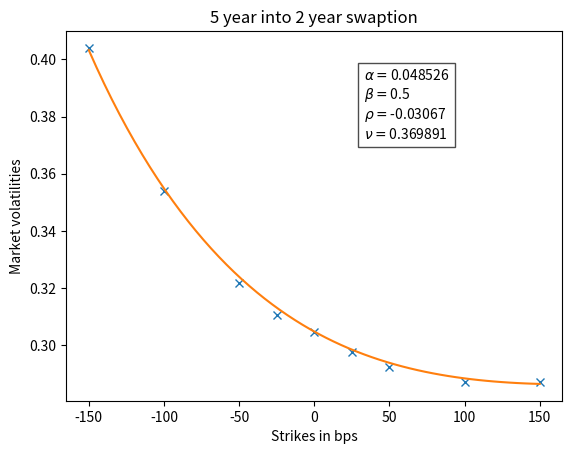

The matplotlib source for this figure:
# -*- coding: utf-8 -*-
"""
[redacted]
email: [email redacted]
"""
import numpy as np
import matplotlib.pyplot as plt
from scipy.optimize import curve_fit

def main(): 
    #A good fit can be obtained for any 0<=beta<=1. Often beta=0,1/2 or beta=1
    #is choosen, depending on the market.
    beta = 0.5
    #The current forward price
    f =  0.028436364   
    #The time to the expiry of the option
    t_exp = 5
    #The tenor of the option
    tenor = 2
    #A list of market volatilities at strikes corropsponding to strikes_in_bps below. 
    sigmas = np.array([0.4040, 0.3541, 0.3218, 0.3107, 0.3048, 0.2975, 0.2923, 0.2873, 0.2870])
    #The 'At the money volatility', corrosponding to a strike equal to the current forward price.
    atm_sigma = 0.3048
    #A list of strikes in bps (=0.0001) corrosponding to volatilites in sigmas
    strikes_in_bps = np.array([-150,-100,-50,-25,0,25,50,100,150])
    #An inital guess of the parameters alpha, nu and rho.
    guess = [0.01, 10,-0.5]
    
    #calculating the actual strikes from f and strikes_in_bps
    strikes = f + strikes_in_bps*0.0001
    #Calling the SABR_calibration function defined below to return the parameters.
    alpha, nu, rho = SABR_calibration(f, t_exp, atm_sigma, beta, strikes, sigmas, guess)
    
    #This nextsection of code simply draws a plot.
    Ks_in_bps = np.linspace(-150,150,60)
    Ks = f + Ks_in_bps*0.0001
    vols_from_Ks = SABR_market_vol(Ks,f,t_exp,alpha,beta,nu,rho)
    textbox = "\n".join((r"$\alpha=$"+f"{round(alpha,6)}",r"$\beta=$"+f"{beta}",
                        r"$\rho=$"+f"{round(rho,6)}", r"$\nu=$"+f"{round(nu,6)}"))
    fig, ax = plt.subplots()
    plt.plot(strikes_in_bps, sigmas, 'x')
    plt.plot(Ks_in_bps,vols_from_Ks)
    plt.xlabel("Strikes in bps")
    plt.ylabel("Market volatilities")
    plt.title(f"{t_exp} year into {tenor} year swaption")
    plt.text(0.6, 0.9, textbox, transform=ax.transAxes, fontsize=10,
        verticalalignment='top',bbox=dict(facecolor='white', alpha=0.7))
    
    #Saving the plot if desired.
    #plt.savefig(f"{t_exp} year into {tenor} year swaption"+".png")        

def SABR_market_vol(K,f,t_exp,alpha,beta,nu,rho):
    '''Given a list of strike prices and SABR parameters, returns what the SABR
    model predicts the market volatility to be. Calculated from equations (2.17) 
    and (2.18) in Hagan, Patrick S., Deep Kumar, Andrew S. Lesniewski, and 
    Diana E. Woodward "Managing smile risk." The Best of Wilmott 1 (2002): 249-296.
    '''
    output = np.zeros(len(K))
    
    for i in range(0,len(K)):
        if K[i] == f: #ATM equation in Managing smile risk
            part_1 = (1.0 - beta)**2.0*alpha**2.0/(24.0*f**(2.0 - 2.0*beta))
            part_2 = rho*beta*alpha*nu/(4.0*f**(1.0 - beta))
            part_3 = (2.0 - 3.0*rho**2)*nu**2.0/24.0
            
            output[i] = (alpha/f**(1 - beta))*(1 + (part_1 + part_2 + part_3)*t_exp )
        
        else:
            logfK = np.log(f/K[i])
            fkbpow = (f*K[i])**((1.0 - beta)/2.0)
            z = nu*fkbpow*logfK/alpha
            xz = np.log((np.sqrt(1.0 - 2.0*rho*z + z**2.0 ) + z - rho)/(1.0-rho))
            
            part_1 = ((1.0-beta)**2.0)*(alpha**2.0)/(24.0*fkbpow**2.0)
            part_2 = (rho*beta*nu*alpha)/(4.0*fkbpow)
            part_3 = (2.0-3.0*rho**2)*nu**2.0/24.0
            part_4 = ((1.0-beta)**2)*(logfK**2)/24.0
            part_5 = ((1.0-beta)**4)*(logfK**4)/1920.0
            
            output[i] = (alpha*z*(1 + (part_1 + part_2 + part_3)*t_exp ))/(fkbpow*xz*(1 + part_4 + part_5 ))
            
    return output

def atm_sigma_to_alpha(f,t_exp,sigma_atm,beta,nu,rho):
    '''Returns alpha given the forward price, the at-the-money volatility, the 
    time to exirpy (t_exp) and the other parameters in the SABR model by 
    solving a cubic equation for alpha, equation (2.18) in Hagan, Patrick S., 
    Deep Kumar, Andrew S. Lesniewski, and Diana E. Woodward. 
    "Managing smile risk." The Best of Wilmott 1 (2002): 249-296. 
    '''
    #The coeffceints of the polynomial we find the roots of
    p_3 = -sigma_atm
    p_2 =  (1 + (2-3*rho**2)*nu**2*t_exp/24)/f**(1.-beta)
    p_1 = rho*beta*nu*t_exp/(4*f**(2-2*beta))
    p_0 = (1-beta)**2*t_exp/(24*f**(3-3*beta))
    coeffs = [p_0,p_1,p_2,p_3]
    
    r = np.roots(coeffs)    #find the roots of the cubic equation
    
    return r[(r.imag==0) & (r.real>=0)].real.min() 

def SABR_calibration(f, t_exp, sigma_atm, beta, strikes, vols,guess):
    ''' Returns the parameters alpha, nu and rho given a parameter beta, 
    forward price, a list of market volatilities and corrsponding strike 
    spread. Instead of doing a regression in all three parameters, this method 
    calculates alpha when needed from nu and rho. Hence a regression is done 
    in only two variables.
    '''
    def func_to_optimize(K,nu,rho):
        alpha = atm_sigma_to_alpha(f,t_exp,sigma_atm,beta,nu,rho)
        return  SABR_market_vol(K,f,t_exp,alpha,beta,nu,rho)
     
    popt, pcov = curve_fit(func_to_optimize, strikes, vols, p0 = (guess[1],guess[2]), maxfev=10000)
      
    nu = popt[0]
    rho = popt[1]
    alpha = atm_sigma_to_alpha(f,t_exp,sigma_atm,beta,nu,rho)
    
    return [alpha, nu, rho]
        
if __name__ == "__main__": main()

    
    
    
    